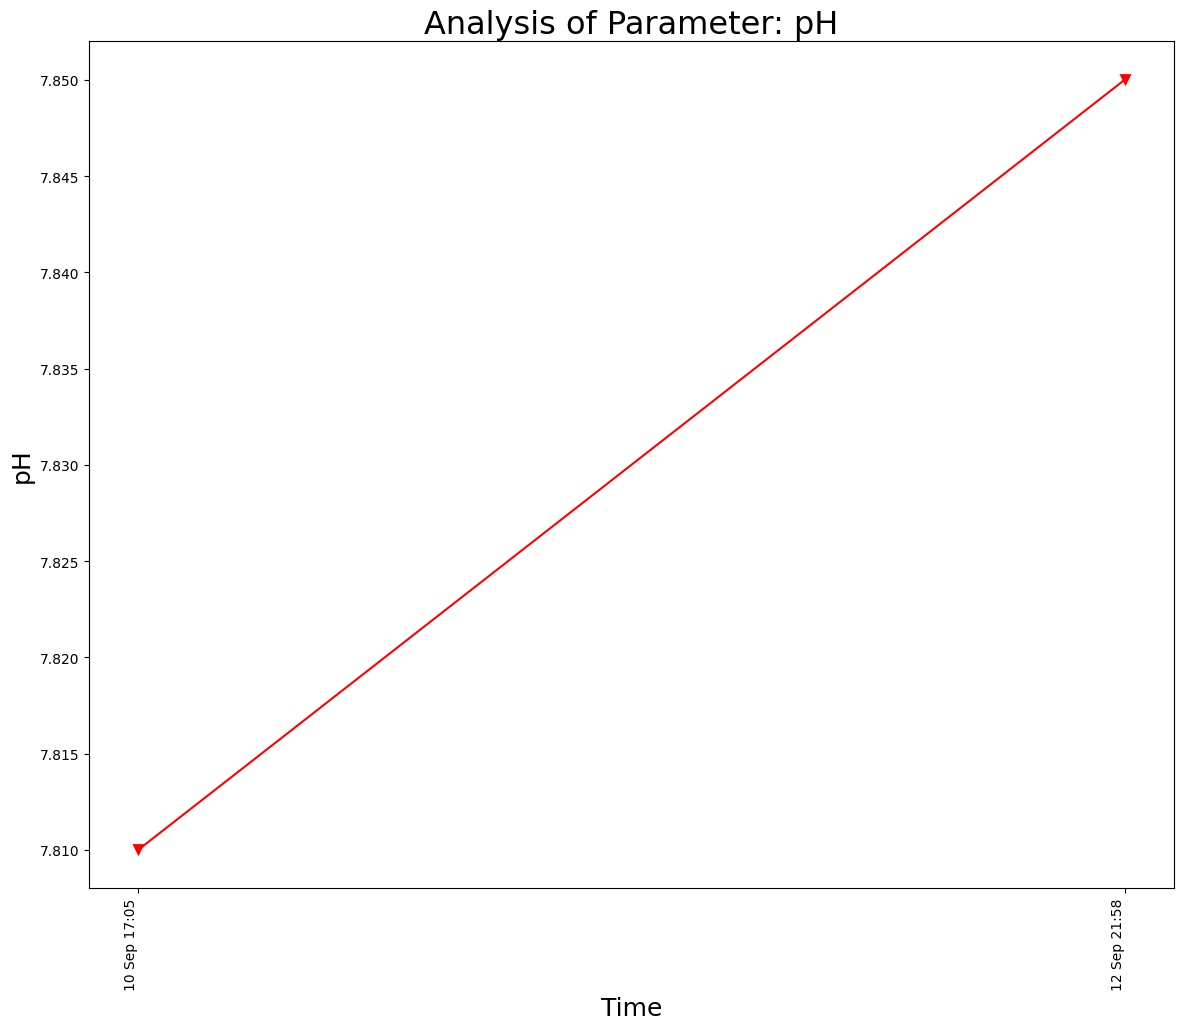

The table this chart was drawn from, first rows:
Frequency Of Monitoring, Sampling Month, Date, Time, pH
FORTNIGHTLY, Aug-2021, 10 Sep 2021, 10 Sep 17:05, 7.81
FORTNIGHTLY, Aug-2021, 12 Sep 2021, 12 Sep 21:58, 7.85
